Run: headless pygame with SDL's dummy video driver; simulated clock (each Clock.tick advances the game by its frame time, no real sleeping); random seed 0; keys injected as events and as key.get_pressed() state; no mouse input; restart key R tapped at the start of phases 3 and 4.
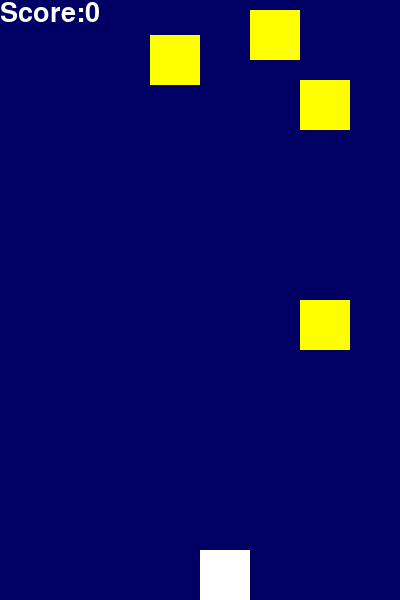
Frame 1 of 4 · flips 1–60 · no input
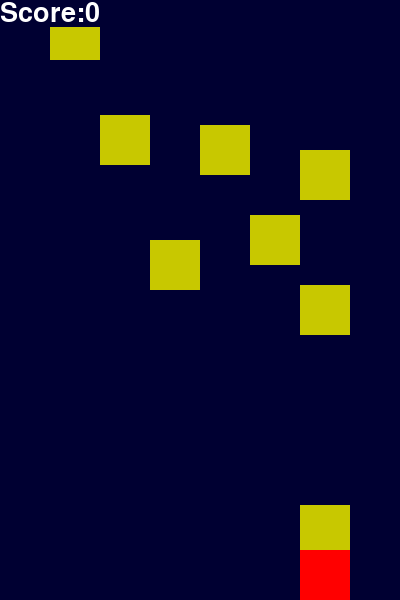
Frame 2 of 4 · flips 61–180 · tapped SPACE, RETURN · held RIGHT (→), D
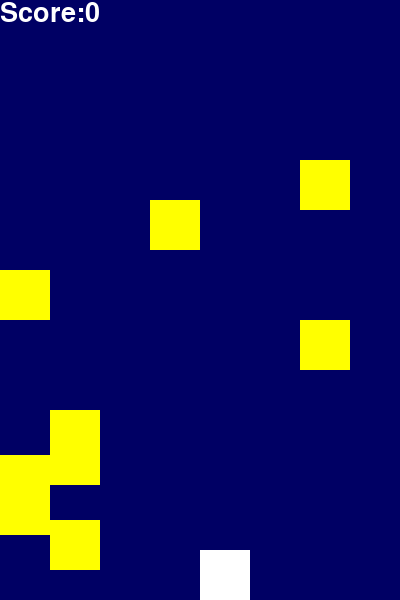
Frame 3 of 4 · flips 181–300 · tapped R · held DOWN (↓), S
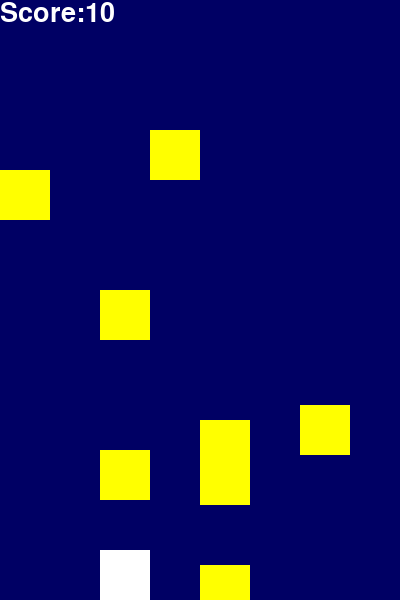
Frame 4 of 4 · flips 301–420 · tapped R · held LEFT (←), A, UP (↑), W

The pygame program that drew these frames:

import pygame
import random
import sys

pygame.init()

running = True
while running:

    width = 400
    height = 600

    player_color = (255,255,255)
    enemy_color = (255,255,0)
    score_color = (255,255,255)
    background_color = (0,0,100)
    
    player_size = 50
    player_pos = [width/2, height-player_size]

    enemy_size = 50
    enemy_pos = [random.randint(0,8)*50, 0]
    enemy_list = [enemy_pos]

    score = 0
    speed_rate = 10
    speed = (score//speed_rate)+5

    screen = pygame.display.set_mode((width, height))

    game_over = False



    clock = pygame.time.Clock()

    myFont = pygame.font.SysFont("times new roman", 40)


    def drop_enemies(enemy_list):
            delay = random.random()
            if len(enemy_list) < 10 and delay < 0.1+0.1*score:
                    x_pos = random.randint(0,8)*50
                    y_pos = 0-enemy_size
                    enemy_list.append([x_pos, y_pos])

    def draw_enemies(enemy_list):
            for enemy_pos in enemy_list:
                    pygame.draw.rect(screen, enemy_color, (enemy_pos[0], enemy_pos[1], enemy_size, enemy_size))

    def update_enemy_positions(enemy_list, score):
            for idx, enemy_pos in enumerate(enemy_list):
                    if enemy_pos[1] >= 0-enemy_size and enemy_pos[1] < height:
                            enemy_pos[1] += speed
                    else:
                            enemy_list.pop(idx)
                            score += 1
            return score

    def collision_check(enemy_list, player_pos):
            for enemy_pos in enemy_list:
                    if detect_collision(enemy_pos, player_pos):
                            return True
            return False

    def detect_collision(player_pos, enemy_pos):
            p_x = player_pos[0]
            p_y = player_pos[1]

            e_x = enemy_pos[0]
            e_y = enemy_pos[1]

            if (e_x >= p_x and e_x < (p_x + player_size)) or (p_x >= e_x and p_x < (e_x+enemy_size)):
                    if (e_y >= p_y and e_y < (p_y + player_size)) or (p_y >= e_y and p_y < (e_y+enemy_size)):
                            return True
            return False

    while not game_over:
            
            for event in pygame.event.get():

                if event.type == pygame.QUIT: #keeps the screen alive until the 'x' button is pressed
                    sys.exit()

                elif event.type == pygame.KEYDOWN:

                        x = player_pos[0]
                        y = player_pos[1]

                        if event.key == pygame.K_LEFT or event.key == pygame.K_a:
                                x -= player_size
                                if x < 0:
                                    x = 0
                        elif event.key == pygame.K_RIGHT or event.key == pygame.K_d:
                                x += player_size
                                if x >= width:
                                    x = width-player_size

                        player_pos = [x,y]

            screen.fill(background_color)

            drop_enemies(enemy_list)
            score = update_enemy_positions(enemy_list, score)
            speed = (score//speed_rate)+5

            if collision_check(enemy_list, player_pos):
                    game_over = True
                    

            draw_enemies(enemy_list)

            text = "Score:" + str(score)
            label = myFont.render(text, 1, score_color, background_color)
            screen.blit(label, (0, 0))

            pygame.draw.rect(screen, player_color, (player_pos[0], player_pos[1], player_size, player_size))
            
            clock.tick(60)

            pygame.display.update()
            
    while game_over:

        if event.type == pygame.QUIT: #keeps the screen alive until the 'x' button is pressed
                sys.exit()
        
        background_color = (0,0,50)
        screen.fill(background_color)

        speed = 0

        enemy_color = (200,200,0)
        draw_enemies(enemy_list)

        score = update_enemy_positions(enemy_list, score)
        text = "Score:" + str(score)
        label = myFont.render(text, 1, score_color, background_color)
        screen.blit(label, (0, 0))
        
        player_color = (255,0,0)
        pygame.draw.rect(screen, player_color, (player_pos[0], player_pos[1], player_size, player_size))
        
        pygame.display.update()
        for event in pygame.event.get():
            if event.type == pygame.KEYDOWN:
                if event.key == pygame.K_r or event.key == pygame.K_RETURN:
                    game_over = False
                    pygame.time.delay(500)
